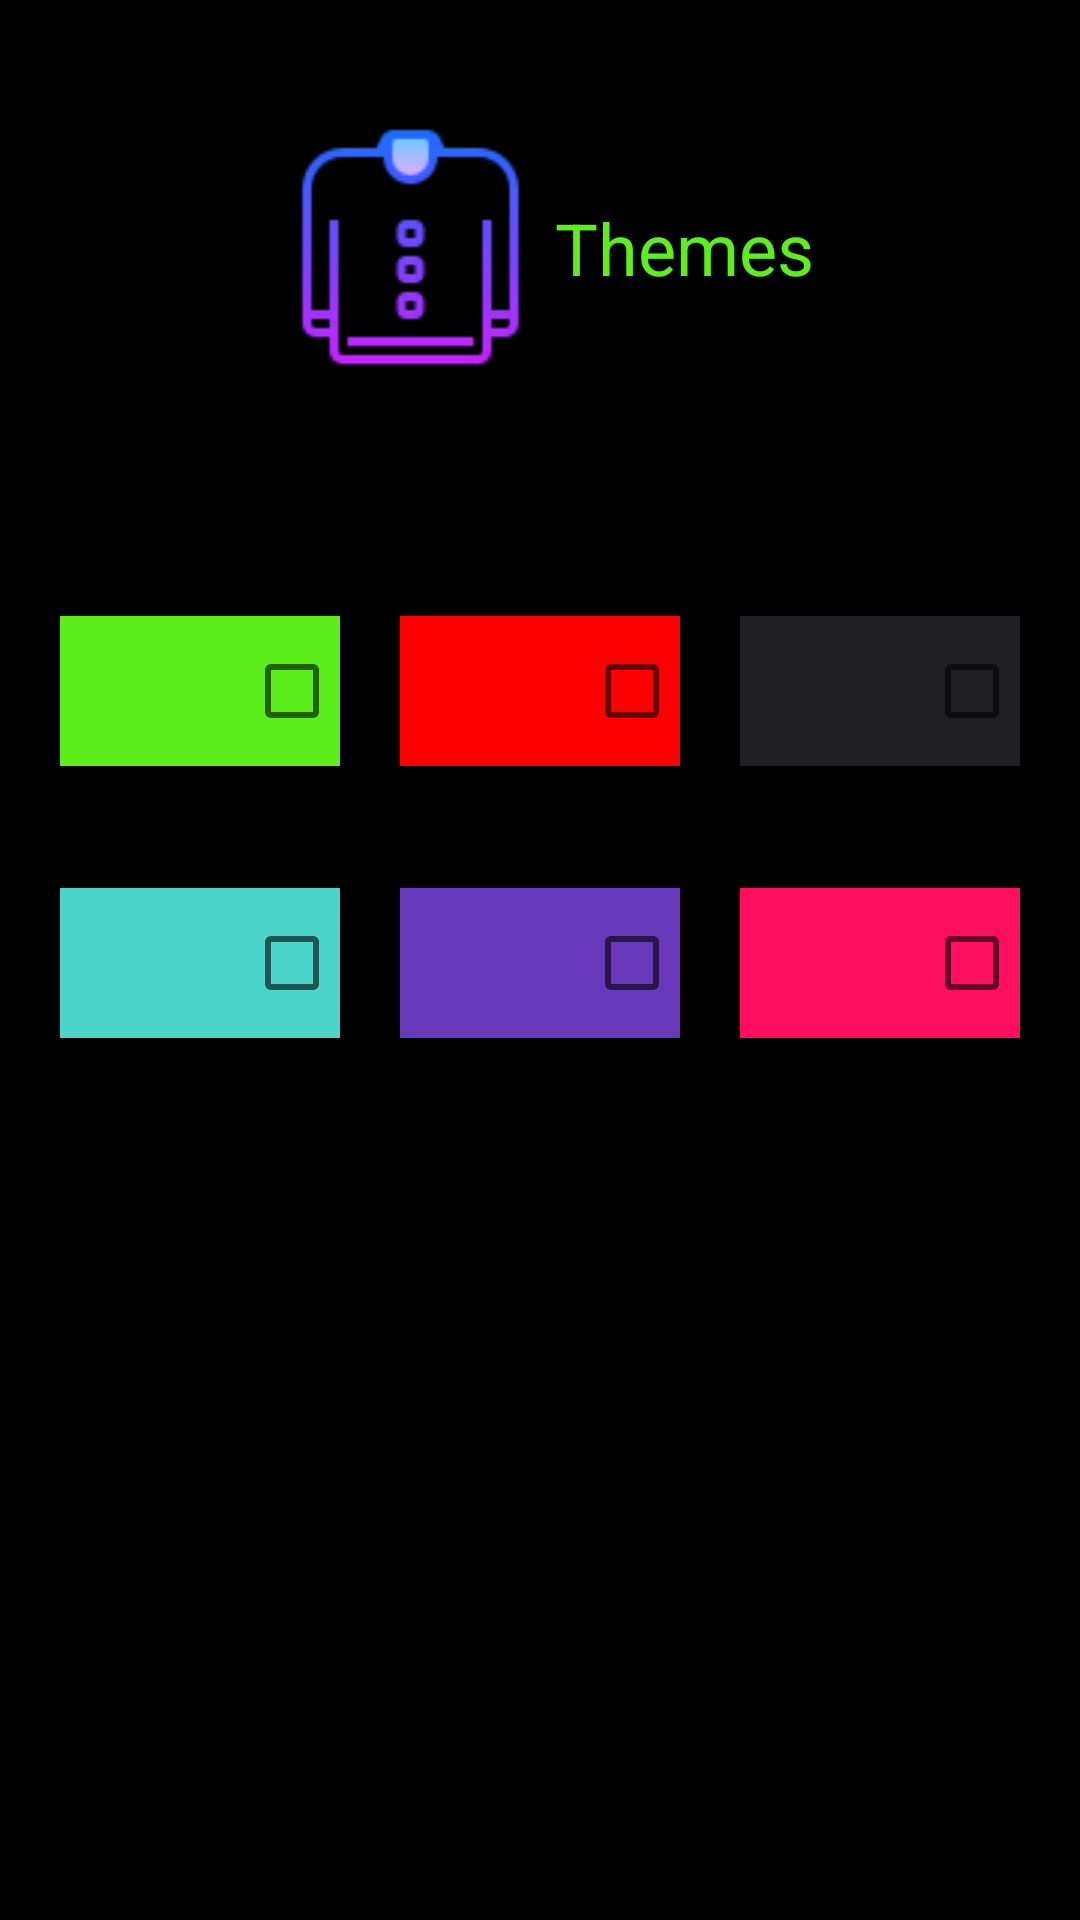

Write the Android layout XML for this screen, with the resource values it uses.
<!-- AndroidManifest.xml: application theme DarkGreenTheme -->
<!-- res/layout/theme_menu_item_layout.xml -->
<?xml version="1.0" encoding="utf-8"?>
<LinearLayout
    xmlns:android="http://schemas.android.com/apk/res/android"
    android:layout_width="match_parent"
    android:layout_height="match_parent"
    android:orientation="vertical"
    android:weightSum="4">

    <LinearLayout
        android:layout_width="match_parent"
        android:layout_height="0dp"
        android:layout_weight="1.5"
        android:layout_marginBottom="20dp"
        android:weightSum="4"
        android:layout_gravity="center"
        android:gravity="center"
        android:orientation="horizontal">

        <ImageView
            android:id="@+id/imageView"
            android:layout_width="wrap_content"
            android:layout_height="wrap_content"
            android:layout_weight="0.01"
            android:src="@drawable/theme_icon" />

        <TextView
            android:id="@+id/theme_layout_heading"
            android:layout_width="wrap_content"
            android:layout_height="wrap_content"
            android:text="@string/theme_layout_heading_text"
            android:textColor="?attr/MediumColor"
            android:textSize="24sp" />
    </LinearLayout>
    
    <LinearLayout
        android:layout_width="match_parent"
        android:layout_height="wrap_content"
        android:layout_weight="0.01"
        android:weightSum="3"
        android:padding="20dp"
        android:gravity="center"
        android:orientation="horizontal">

        <CheckBox
            android:id="@+id/green_color_scheme"
            android:layout_width="50dp"
            android:layout_height="50dp"
            android:button="@null"
            android:drawableRight="?android:attr/listChoiceIndicatorMultiple"
            android:layout_marginEnd="20dp"
            android:background="@color/MediumGreen"
            android:layout_weight="1" />

        <CheckBox
            android:id="@+id/red_color_scheme"
            android:layout_width="50dp"
            android:layout_height="50dp"
            android:layout_marginEnd="20dp"
            android:button="@null"
            android:drawableRight="?android:attr/listChoiceIndicatorMultiple"
            android:background="@color/MediumRed"
            android:layout_weight="1" />

        <CheckBox
            android:id="@+id/grey_color_scheme"
            android:layout_width="50dp"
            android:layout_height="50dp"
            android:button="@null"
            android:drawableRight="?android:attr/listChoiceIndicatorMultiple"
            android:background="@color/DarkGrey"
            android:layout_weight="1" />

    </LinearLayout>

    <LinearLayout
        android:layout_width="match_parent"
        android:layout_height="wrap_content"
        android:layout_weight="0.01"
        android:weightSum="3"
        android:padding="20dp"
        android:orientation="horizontal">

        <CheckBox
            android:id="@+id/blue_color_scheme"
            android:layout_width="50dp"
            android:layout_height="50dp"
            android:layout_marginEnd="20dp"
            android:button="@null"
            android:drawableRight="?android:attr/listChoiceIndicatorMultiple"
            android:background="@color/LightBlue"
            android:layout_weight="1" />

        <CheckBox
            android:id="@+id/violet_color_scheme"
            android:layout_width="50dp"
            android:layout_height="50dp"
            android:layout_marginEnd="20dp"
            android:button="@null"
            android:drawableRight="?android:attr/listChoiceIndicatorMultiple"
            android:background="@color/MediumViolet"
            android:layout_weight="1" />

        <CheckBox
            android:id="@+id/pink_color_scheme"
            android:layout_width="50dp"
            android:layout_height="50dp"
            android:background="@color/MediumPink"
            android:button="@null"
            android:drawableRight="?android:attr/listChoiceIndicatorMultiple"
            android:layout_weight="1" />

    </LinearLayout>

</LinearLayout>
<!-- resources referenced by this layout -->
<resources>
  <color name="DarkGrey">#202022</color>
  <color name="LightBlue">#4CD6C9</color>
  <color name="MediumGreen">#5CEF1C</color>
  <color name="MediumPink">#FF0E60</color>
  <color name="MediumRed">#FF0000</color>
  <color name="MediumViolet">#6738B9</color>
  <!-- drawable theme_icon: png bitmap (drawable, 2361 bytes) -->
  <string name="theme_layout_heading_text">Themes</string>
  <string name="theme_layout_switch_text">Dark Mode</string>
  <style name="SwitchStyle" parent="Theme.AppCompat.Light.DarkActionBar">
          <item name="colorControlActivated">?attr/LightColor</item> 
          <item name="colorSwitchThumbNormal">#ffffff</item> 
          <item name="android:colorForeground">#ffffff</item>
          <item name="android:textColor">?attr/DeepColor</item>
      </style>
  <style name="DarkGreenTheme" parent="Theme.AppCompat.Light.DarkActionBar">
          
          <item name="android:windowBackground">@color/Black</item>
          <item name="backgroundColor">@color/Black</item>
          <item name="InverseBackgroundColor">@color/White</item>
          <item name="ItemBackgroundColor">@color/Grey</item>
          <item name="ItemBackgroundColor2">@color/DarkGrey</item>
          <item name="toolBarColor">@color/Grey</item>
          <item name="colorSurface">@color/Grey</item>
          
          <item name="DeepColor">@color/YellowishGreen</item>
          <item name="MediumColor">@color/MediumGreen</item>
          <item name="DarkColor">@color/DarkGreen</item>
          <item name="LightColor">@color/LightGreen</item>
          
          <item name="android:popupMenuStyle">@style/PopupMenu</item>
          <item name="android:textAppearanceLargePopupMenu">@style/myPopupMenuTextAppearanceLarge</item>
          <item name="android:textAppearanceSmallPopupMenu">@style/myPopupMenuTextAppearanceSmall</item>
      </style>
  <color name="Black">#000000</color>
  <color name="White">#ffffff</color>
  <color name="Grey">#252525</color>
  <color name="YellowishGreen">#CDDC39</color>
  <color name="DarkGreen">#972E9900</color>
  <color name="LightGreen">#95E868</color>
  <style name="PopupMenu" parent="@android:style/Widget.PopupMenu">
          <item name="android:popupBackground">?attr/backgroundColor</item>
          <item name="android:textColor">?attr/MediumColor</item>
      </style>
  <style name="myPopupMenuTextAppearanceLarge" parent="@android:style/TextAppearance.DeviceDefault.Widget.PopupMenu.Large">
          <item name="android:textColor">?attr/MediumColor</item>
          <item name="android:textSize">15sp</item>
      </style>
  <style name="myPopupMenuTextAppearanceSmall" parent="@android:style/TextAppearance.DeviceDefault.Widget.PopupMenu.Small">
          <item name="android:textColor">?attr/MediumColor</item>
          <item name="android:textSize">15sp</item>
      </style>
</resources>
